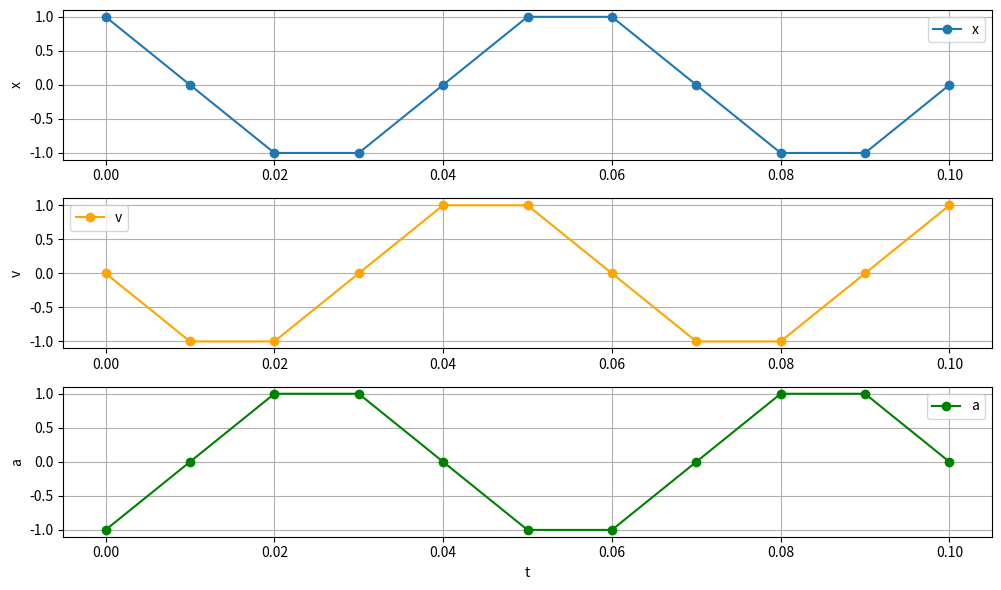

Here is the Python script that generated this plot:
import matplotlib.pyplot as plt
def acceleration (x, k, m):
    a = -k*x/m
    return a
    
def step(x, v, a, dt, k, m):
    
    v = v + a*dt
    x = x + v*dt
    a = acceleration(x,k,m)
    
    return x, v, a
    
    
def simulate(x0=1, v0=0, dt=1, steps=10, k=1, m=1):
    x = [x0]
    v = [v0]
    a0 = acceleration(x0,k,m)
    a = [a0]
    
    
    for i in range(steps):
        #print(x, v, a)
               
        xv = step(x0, v0, a0, dt, k, m)
       
        x0, v0 , a0 = xv
        x.append(x0)
        v.append(v0)
        a.append(a0)
        
        

   
    return x, v, a
       
def printf(x, v, a):
    for i in range(len(x)):
        print("xva: ",i)
        print(x.pop(), v.pop(), a.pop())
        

      


x, v, a = simulate()
#printf(x, v, a)
  

# x, v, a aus deiner Simulation
# x = [...], v = [...], a = [...]
dt=0.01
t = [i*dt for i in range(len(x))]  # Zeitschritte

plt.figure(figsize=(10,6))

# Ort x
plt.subplot(3,1,1)
plt.plot(t, x, 'o-', label='x')
plt.ylabel('x')
plt.grid(True)
plt.legend()

# Geschwindigkeit v
plt.subplot(3,1,2)
plt.plot(t, v, 'o-', label='v', color='orange')
plt.ylabel('v')
plt.grid(True)
plt.legend()

# Beschleunigung a
plt.subplot(3,1,3)
plt.plot(t, a, 'o-', label='a', color='green')
plt.xlabel('t')
plt.ylabel('a')
plt.grid(True)
plt.legend()

plt.tight_layout()
plt.show()
        
        
    
